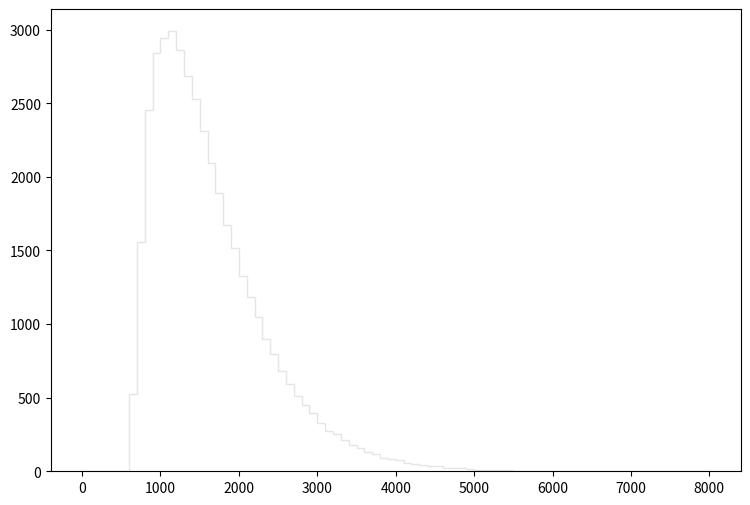

Recreate this plot in Python. (Note: this script raises an exception after producing the figure.)
def selection_15():

    # Library import
    import numpy
    import matplotlib
    import matplotlib.pyplot   as plt
    import matplotlib.gridspec as gridspec

    # Library version
    matplotlib_version = matplotlib.__version__
    numpy_version      = numpy.__version__

    # Histo binning
    xBinning = numpy.linspace(0.0,8000.0,81,endpoint=True)

    # Creating data sequence: middle of each bin
    xData = numpy.array([50.0,150.0,250.0,350.0,450.0,550.0,650.0,750.0,850.0,950.0,1050.0,1150.0,1250.0,1350.0,1450.0,1550.0,1650.0,1750.0,1850.0,1950.0,2050.0,2150.0,2250.0,2350.0,2450.0,2550.0,2650.0,2750.0,2850.0,2950.0,3050.0,3150.0,3250.0,3350.0,3450.0,3550.0,3650.0,3750.0,3850.0,3950.0,4050.0,4150.0,4250.0,4350.0,4450.0,4550.0,4650.0,4750.0,4850.0,4950.0,5050.0,5150.0,5250.0,5350.0,5450.0,5550.0,5650.0,5750.0,5850.0,5950.0,6050.0,6150.0,6250.0,6350.0,6450.0,6550.0,6650.0,6750.0,6850.0,6950.0,7050.0,7150.0,7250.0,7350.0,7450.0,7550.0,7650.0,7750.0,7850.0,7950.0])

    # Creating weights for histo: y16_TET_0
    y16_TET_0_weights = numpy.array([0.0,0.0,0.0,0.0,0.0,0.0,346.973731338,1182.37148449,1949.19349074,2361.46817151,2644.77795215,2733.00588383,2695.95391252,2562.28201602,2451.94610146,2248.26625917,2046.01841577,1856.87196222,1650.53012199,1497.82084024,1313.17758321,1178.4820875,1045.42439053,895.171506868,795.275784217,676.956875832,592.618741135,507.461807072,448.711652562,392.008496467,325.889147664,276.555385863,253.833203457,211.459436267,179.730300835,155.984619221,129.987179351,114.429651397,92.7310081983,86.3851731119,73.4888230975,57.1124757778,50.5619408498,43.3972863974,37.870270677,32.7526746396,22.1080628817,23.3362819307,21.6986431987,13.9198872218,10.6446197579,11.2587312824,9.21168886738,7.3693522939,5.73171756193,3.47997130546,5.11760603743,4.91290019594,3.68467514695,2.45645009797,2.25174625647,2.04704241497,1.63763373198,0.614112724492,0.614112724492,0.204704241497,0.204704241497,0.204704241497,0.614112724492,0.0,0.409408482995,0.0,0.0,0.204704241497,0.204704241497,0.204704241497,0.409408482995,0.0,0.0,0.0])

    # Creating weights for histo: y16_TET_1
    y16_TET_1_weights = numpy.array([0.0,0.0,0.0,0.0,0.0,0.0,0.60852463902,1.21497097885,0.0,0.0,0.606569182125,0.0,0.0,0.0,0.0,0.0,0.0,0.0,0.0,0.0,0.0,0.0,0.0,0.0,0.0,0.0,0.0,0.0,0.0,0.0,0.0,0.0,0.0,0.0,0.0,0.0,0.0,0.0,0.0,0.0,0.0,0.0,0.0,0.0,0.0,0.0,0.0,0.0,0.0,0.0,0.0,0.0,0.0,0.0,0.0,0.0,0.0,0.0,0.0,0.0,0.0,0.0,0.0,0.0,0.0,0.0,0.0,0.0,0.0,0.0,0.0,0.0,0.0,0.0,0.0,0.0,0.0,0.0,0.0,0.0])

    # Creating weights for histo: y16_TET_2
    y16_TET_2_weights = numpy.array([0.0,0.0,0.0,0.0,0.0,0.0,11.0439548293,22.0880914681,11.5404624262,6.02722013714,2.51025568683,2.5089809535,0.502732716821,1.50730790315,0.503483507891,0.0,0.0,0.0,0.0,0.0,0.0,0.0,0.0,0.0,0.0,0.0,0.0,0.0,0.0,0.0,0.0,0.0,0.0,0.0,0.0,0.0,0.0,0.0,0.0,0.0,0.0,0.0,0.0,0.0,0.0,0.0,0.0,0.0,0.0,0.0,0.0,0.0,0.0,0.0,0.0,0.0,0.0,0.0,0.0,0.0,0.0,0.0,0.0,0.0,0.0,0.0,0.0,0.0,0.0,0.0,0.0,0.0,0.0,0.0,0.0,0.0,0.0,0.0,0.0,0.0])

    # Creating weights for histo: y16_TET_3
    y16_TET_3_weights = numpy.array([0.0,0.0,0.0,0.0,0.0,0.0,25.5755880944,69.0202587759,78.3783440382,58.5845343291,33.8338321889,16.5028318362,9.62703801856,3.29862364291,3.85102036756,1.37460889373,0.275185358744,0.549167788429,0.274721412447,0.0,0.548640262801,0.0,0.274799007668,0.0,0.0,0.0,0.0,0.275710853084,0.0,0.0,0.0,0.0,0.0,0.0,0.0,0.0,0.0,0.0,0.0,0.0,0.0,0.0,0.0,0.0,0.0,0.0,0.0,0.0,0.0,0.0,0.0,0.0,0.0,0.0,0.0,0.0,0.0,0.0,0.0,0.0,0.0,0.0,0.0,0.0,0.0,0.0,0.0,0.0,0.0,0.0,0.0,0.0,0.0,0.0,0.0,0.0,0.0,0.0,0.0,0.0])

    # Creating weights for histo: y16_TET_4
    y16_TET_4_weights = numpy.array([0.0,0.0,0.0,0.0,0.0,0.0,0.0,4.58816039972,31.6779505818,49.4895252444,52.5512168788,37.2047400837,21.7099966706,10.6577404023,5.77313695293,3.15864212976,1.82543102478,0.789192865296,0.987256264031,0.39475556173,0.246896386248,0.24678595788,0.0492109691854,0.0986749015031,0.0491954370647,0.049408637968,0.0,0.0985023246109,0.0492714342282,0.0494447326124,0.0,0.0,0.0,0.049339715435,0.0,0.0,0.0493145233372,0.0,0.0,0.0,0.0,0.0,0.0,0.0,0.0,0.0,0.0,0.0,0.0,0.0,0.0,0.0,0.0,0.0,0.0,0.0,0.0,0.0,0.0,0.0,0.0,0.0,0.0,0.0,0.0,0.0,0.0,0.0,0.0,0.0,0.0,0.0,0.0,0.0,0.0,0.0,0.0,0.0,0.0,0.0])

    # Creating weights for histo: y16_TET_5
    y16_TET_5_weights = numpy.array([0.0,0.0,0.0,0.0,0.0,0.0,0.0,0.0,0.0,0.756027103759,5.58268422468,13.0828584021,17.1547147633,16.5740318524,11.9482400844,8.12893657698,4.02071201264,1.90337219196,1.12208420125,0.69341633828,0.365579763574,0.176431437923,0.15129516593,0.113469653965,0.0378339343281,0.037770836626,0.0503616289787,0.0378246517238,0.0,0.0252136336968,0.0126008931865,0.0,0.0,0.0125979083491,0.0,0.0,0.0,0.0,0.0,0.0,0.0,0.0,0.0,0.0,0.0,0.0,0.0,0.0,0.0,0.0,0.0,0.0,0.0,0.0,0.0,0.0,0.0,0.0,0.0,0.0,0.0,0.0,0.0,0.0,0.0,0.0,0.0,0.0,0.0,0.0,0.0,0.0,0.0,0.0,0.0,0.0,0.0,0.0,0.0,0.0])

    # Creating weights for histo: y16_TET_6
    y16_TET_6_weights = numpy.array([0.0,0.0,0.0,0.0,0.0,0.0,0.0,0.0,0.0,0.0,0.0,0.186267140949,0.916051378303,1.80411135782,3.42114685875,4.26600384198,4.65287737385,4.10728377842,3.55090580418,2.69165748605,1.78930764228,1.33141516457,0.98728526194,0.687317577967,0.371689726327,0.114694305411,0.100057891452,0.0717328392299,0.0286863276623,0.028647074023,0.0,0.028609294957,0.0,0.0143091886642,0.0,0.0,0.0,0.0,0.0,0.0,0.0,0.0,0.0,0.0,0.0,0.0,0.0,0.0,0.0,0.0,0.0,0.0,0.0,0.0,0.0,0.0,0.0,0.0,0.0,0.0,0.0,0.0,0.0,0.0,0.0,0.0,0.0,0.0,0.0,0.0,0.0,0.0,0.0,0.0,0.0,0.0,0.0,0.0,0.0,0.0])

    # Creating weights for histo: y16_TET_7
    y16_TET_7_weights = numpy.array([0.0,0.0,0.0,0.0,0.0,0.0,0.0,0.0,0.0,0.0,0.0,0.0,0.0,0.0,0.0,0.00756167511086,0.0550692113033,0.110160865171,0.207325872315,0.200911343305,0.191091705284,0.18461619788,0.18999740503,0.244046852212,0.253638481328,0.278479528781,0.213775793939,0.205219770754,0.141400536959,0.100372282126,0.0626474218271,0.0420315485008,0.024831345393,0.0108039571398,0.0075638774577,0.00540420291925,0.00107966984058,0.00108146021654,0.00108110419492,0.00108375937445,0.0,0.00215524679452,0.0,0.0,0.0,0.0,0.0,0.0,0.00107913779884,0.0,0.0,0.0,0.0,0.0,0.0,0.0,0.0,0.0,0.0,0.0,0.0,0.0,0.0,0.0,0.0,0.0,0.0,0.0,0.0,0.0,0.0,0.0,0.0,0.0,0.0,0.0,0.0,0.0,0.0,0.0])

    # Creating weights for histo: y16_TET_8
    y16_TET_8_weights = numpy.array([0.0,0.0,0.0,0.0,0.0,0.0,0.0,0.0,0.0,0.0,0.0,0.0,0.0,0.0,0.0,0.0,0.0,0.0,0.0,0.0,0.0028429264943,0.0042567190023,0.0113419139311,0.00426140222167,0.0141900507668,0.0156008743156,0.011360652748,0.00567856905308,0.00709719178067,0.00990657549575,0.0141992791144,0.0198370051194,0.0255371468271,0.0156268592043,0.0283180644677,0.0142058124578,0.017027444707,0.0141176494425,0.00851245651822,0.0155356002751,0.00703187764921,0.00283988774717,0.00424141687253,0.00142244547594,0.00283895674573,0.0,0.00283993897452,0.00567619254939,0.00283591725617,0.0,0.0,0.0,0.0,0.0,0.0,0.0,0.0,0.0,0.0,0.0,0.0,0.00139863663604,0.0,0.0,0.0,0.0,0.0,0.0,0.0,0.0,0.0,0.0,0.0,0.0,0.0,0.0,0.0,0.0,0.0,0.0])

    # Creating weights for histo: y16_TET_9
    y16_TET_9_weights = numpy.array([0.0,0.0,0.0,0.0,0.0,0.0,0.0,0.0,0.0,0.0,0.0,0.0,0.0,0.0,0.0,0.0,0.0,0.0,0.0,0.0,0.0,0.0,0.0,0.0,0.0,0.0,0.0,0.0,0.0,0.0,0.0,0.0,0.0,0.0,0.0,0.0,0.0,0.0,0.0,0.0,0.0,0.0,0.0,0.0,0.0,0.0,0.0,0.0,0.0,0.0,0.0,0.0,0.0,0.0,0.0,0.0,0.0,0.0,0.0,0.0,0.0,0.0,0.0,0.0,0.0,0.0,0.0,0.0,0.0,0.0,0.0,0.0,0.0,0.0,0.0,0.0,0.0,0.0,0.0,0.0])

    # Creating weights for histo: y16_TET_10
    y16_TET_10_weights = numpy.array([0.0,0.0,0.0,0.0,0.0,0.0,105.337110871,0.0,52.64790836,0.0,0.0,0.0,0.0,0.0,0.0,0.0,0.0,0.0,0.0,0.0,0.0,0.0,0.0,0.0,0.0,0.0,0.0,0.0,0.0,0.0,0.0,0.0,0.0,0.0,0.0,0.0,0.0,0.0,0.0,0.0,0.0,0.0,0.0,0.0,0.0,0.0,0.0,0.0,0.0,0.0,0.0,0.0,0.0,0.0,0.0,0.0,0.0,0.0,0.0,0.0,0.0,0.0,0.0,0.0,0.0,0.0,0.0,0.0,0.0,0.0,0.0,0.0,0.0,0.0,0.0,0.0,0.0,0.0,0.0,0.0])

    # Creating weights for histo: y16_TET_11
    y16_TET_11_weights = numpy.array([0.0,0.0,0.0,0.0,0.0,0.0,34.5914996758,264.890911335,253.340717609,253.407004173,69.0387252025,34.5313998571,23.0516620243,11.5064273015,0.0,0.0,11.5336585908,0.0,0.0,0.0,0.0,0.0,0.0,0.0,0.0,0.0,0.0,0.0,0.0,0.0,0.0,0.0,0.0,0.0,0.0,0.0,0.0,0.0,0.0,0.0,0.0,0.0,0.0,0.0,0.0,0.0,0.0,0.0,0.0,0.0,0.0,0.0,0.0,0.0,0.0,0.0,0.0,0.0,0.0,0.0,0.0,0.0,0.0,0.0,0.0,0.0,0.0,0.0,0.0,0.0,0.0,0.0,0.0,0.0,0.0,0.0,0.0,0.0,0.0,0.0])

    # Creating weights for histo: y16_TET_12
    y16_TET_12_weights = numpy.array([0.0,0.0,0.0,0.0,0.0,0.0,0.0,16.6217882991,80.2901259266,106.61876021,125.984325427,131.543675099,69.2388024982,35.9872400364,16.6069340544,12.4630671549,6.92012774024,5.54067175255,1.38631975278,1.38348084753,2.77118312408,0.0,0.0,0.0,0.0,0.0,0.0,0.0,0.0,0.0,0.0,0.0,0.0,0.0,0.0,0.0,0.0,0.0,0.0,0.0,0.0,0.0,0.0,0.0,0.0,0.0,0.0,0.0,0.0,0.0,0.0,0.0,0.0,0.0,0.0,0.0,0.0,0.0,0.0,0.0,0.0,0.0,0.0,0.0,0.0,0.0,0.0,0.0,0.0,0.0,0.0,0.0,0.0,0.0,0.0,0.0,0.0,0.0,0.0,0.0])

    # Creating weights for histo: y16_TET_13
    y16_TET_13_weights = numpy.array([0.0,0.0,0.0,0.0,0.0,0.0,0.0,0.0,0.0,3.02409087816,7.55719807496,20.1606695775,22.6914272639,37.3097213042,32.2569693671,26.7175372276,11.5875896203,8.57321043764,3.52884263258,3.53147348399,1.00875279067,0.504767836896,0.502147909429,0.0,0.0,0.504028346134,0.0,0.0,0.0,0.0,0.504875862629,0.0,0.0,0.0,0.0,0.0,0.0,0.0,0.0,0.0,0.0,0.0,0.0,0.0,0.0,0.0,0.0,0.0,0.0,0.0,0.0,0.0,0.0,0.0,0.0,0.0,0.0,0.0,0.0,0.0,0.0,0.0,0.0,0.0,0.0,0.0,0.0,0.0,0.0,0.0,0.0,0.0,0.0,0.0,0.0,0.0,0.0,0.0,0.0,0.0])

    # Creating weights for histo: y16_TET_14
    y16_TET_14_weights = numpy.array([0.0,0.0,0.0,0.0,0.0,0.0,0.0,0.0,0.0,0.0,0.0,0.565879145251,2.54697401974,3.11317365717,4.94876662289,5.09221476547,7.63906566696,9.90182122333,12.5933841531,7.07263133539,5.94153826814,5.37437484572,3.11075938537,2.26351735049,2.12112725532,0.566179053596,0.424362227736,0.0,0.141507048818,0.141173975497,0.0,0.0,0.0,0.0,0.0,0.0,0.0,0.0,0.0,0.0,0.0,0.0,0.0,0.0,0.0,0.0,0.0,0.0,0.0,0.0,0.0,0.0,0.0,0.0,0.0,0.0,0.0,0.0,0.0,0.0,0.0,0.0,0.0,0.0,0.0,0.0,0.0,0.0,0.0,0.0,0.0,0.0,0.0,0.0,0.0,0.0,0.0,0.0,0.0,0.0])

    # Creating weights for histo: y16_TET_15
    y16_TET_15_weights = numpy.array([0.0,0.0,0.0,0.0,0.0,0.0,0.0,0.0,0.0,0.0,0.0,0.0,0.0,0.0,0.0,0.152914788001,0.152177877173,0.0,0.30620967307,0.228725951981,0.152447467165,0.0,0.305858000549,0.152200274062,0.379753550945,0.531830435287,0.913866932431,0.303401906899,0.532734584097,0.227697172462,0.153449654071,0.152091598921,0.305481271878,0.075557825029,0.0769107389413,0.0,0.0,0.0756326980056,0.0,0.0,0.0762248268342,0.0,0.0,0.0,0.0,0.0,0.0,0.0,0.0,0.0,0.0,0.0,0.0,0.0,0.0,0.0,0.0,0.0,0.0,0.0,0.0,0.0,0.0,0.0,0.0,0.0,0.0,0.0,0.0,0.0,0.0,0.0,0.0,0.0,0.0,0.0,0.0,0.0,0.0,0.0])

    # Creating weights for histo: y16_TET_16
    y16_TET_16_weights = numpy.array([0.0,0.0,0.0,0.0,0.0,0.0,0.0,0.0,0.0,0.0,0.0,0.0,0.0,0.0,0.0,0.0,0.0,0.0,0.0,0.0,0.00902765150004,0.0,0.0360879689217,0.00903130692623,0.00903671595604,0.0,0.0,0.0,0.0,0.0,0.0,0.0,0.00902735698703,0.126432029422,0.0631243210689,0.00903285648815,0.0180586619883,0.0541460630581,0.027080721591,0.0180253492944,0.0180852278319,0.0180791508543,0.0180835916485,0.0180697880354,0.0,0.0,0.00901015011249,0.0,0.0,0.00903834828959,0.0,0.0,0.0,0.0,0.00903775156388,0.0,0.0,0.0,0.0,0.0,0.0,0.0,0.0,0.0,0.0,0.0,0.0,0.0,0.0,0.0,0.0,0.0,0.0,0.0,0.0,0.0,0.0,0.0,0.0,0.0])

    # Creating a new Canvas
    fig   = plt.figure(figsize=(12,6),dpi=80)
    frame = gridspec.GridSpec(1,1,right=0.7)
    pad   = fig.add_subplot(frame[0])

    # Creating a new Stack
    pad.hist(x=xData, bins=xBinning, weights=y16_TET_0_weights+y16_TET_1_weights+y16_TET_2_weights+y16_TET_3_weights+y16_TET_4_weights+y16_TET_5_weights+y16_TET_6_weights+y16_TET_7_weights+y16_TET_8_weights+y16_TET_9_weights+y16_TET_10_weights+y16_TET_11_weights+y16_TET_12_weights+y16_TET_13_weights+y16_TET_14_weights+y16_TET_15_weights+y16_TET_16_weights,\
             label="$bg\_dip\_1600\_inf$", histtype="step", rwidth=1.0,\
             color=None, edgecolor="#e5e5e5", linewidth=1, linestyle="solid",\
             bottom=None, cumulative=False, normed=False, align="mid", orientation="vertical")

    pad.hist(x=xData, bins=xBinning, weights=y16_TET_0_weights+y16_TET_1_weights+y16_TET_2_weights+y16_TET_3_weights+y16_TET_4_weights+y16_TET_5_weights+y16_TET_6_weights+y16_TET_7_weights+y16_TET_8_weights+y16_TET_9_weights+y16_TET_10_weights+y16_TET_11_weights+y16_TET_12_weights+y16_TET_13_weights+y16_TET_14_weights+y16_TET_15_weights,\
             label="$bg\_dip\_1200\_1600$", histtype="step", rwidth=1.0,\
             color=None, edgecolor="#f2f2f2", linewidth=1, linestyle="solid",\
             bottom=None, cumulative=False, normed=False, align="mid", orientation="vertical")

    pad.hist(x=xData, bins=xBinning, weights=y16_TET_0_weights+y16_TET_1_weights+y16_TET_2_weights+y16_TET_3_weights+y16_TET_4_weights+y16_TET_5_weights+y16_TET_6_weights+y16_TET_7_weights+y16_TET_8_weights+y16_TET_9_weights+y16_TET_10_weights+y16_TET_11_weights+y16_TET_12_weights+y16_TET_13_weights+y16_TET_14_weights,\
             label="$bg\_dip\_800\_1200$", histtype="step", rwidth=1.0,\
             color=None, edgecolor="#ccc6aa", linewidth=1, linestyle="solid",\
             bottom=None, cumulative=False, normed=False, align="mid", orientation="vertical")

    pad.hist(x=xData, bins=xBinning, weights=y16_TET_0_weights+y16_TET_1_weights+y16_TET_2_weights+y16_TET_3_weights+y16_TET_4_weights+y16_TET_5_weights+y16_TET_6_weights+y16_TET_7_weights+y16_TET_8_weights+y16_TET_9_weights+y16_TET_10_weights+y16_TET_11_weights+y16_TET_12_weights+y16_TET_13_weights,\
             label="$bg\_dip\_600\_800$", histtype="step", rwidth=1.0,\
             color=None, edgecolor="#ccc6aa", linewidth=1, linestyle="solid",\
             bottom=None, cumulative=False, normed=False, align="mid", orientation="vertical")

    pad.hist(x=xData, bins=xBinning, weights=y16_TET_0_weights+y16_TET_1_weights+y16_TET_2_weights+y16_TET_3_weights+y16_TET_4_weights+y16_TET_5_weights+y16_TET_6_weights+y16_TET_7_weights+y16_TET_8_weights+y16_TET_9_weights+y16_TET_10_weights+y16_TET_11_weights+y16_TET_12_weights,\
             label="$bg\_dip\_400\_600$", histtype="step", rwidth=1.0,\
             color=None, edgecolor="#c1bfa8", linewidth=1, linestyle="solid",\
             bottom=None, cumulative=False, normed=False, align="mid", orientation="vertical")

    pad.hist(x=xData, bins=xBinning, weights=y16_TET_0_weights+y16_TET_1_weights+y16_TET_2_weights+y16_TET_3_weights+y16_TET_4_weights+y16_TET_5_weights+y16_TET_6_weights+y16_TET_7_weights+y16_TET_8_weights+y16_TET_9_weights+y16_TET_10_weights+y16_TET_11_weights,\
             label="$bg\_dip\_200\_400$", histtype="step", rwidth=1.0,\
             color=None, edgecolor="#bab5a3", linewidth=1, linestyle="solid",\
             bottom=None, cumulative=False, normed=False, align="mid", orientation="vertical")

    pad.hist(x=xData, bins=xBinning, weights=y16_TET_0_weights+y16_TET_1_weights+y16_TET_2_weights+y16_TET_3_weights+y16_TET_4_weights+y16_TET_5_weights+y16_TET_6_weights+y16_TET_7_weights+y16_TET_8_weights+y16_TET_9_weights+y16_TET_10_weights,\
             label="$bg\_dip\_100\_200$", histtype="step", rwidth=1.0,\
             color=None, edgecolor="#b2a596", linewidth=1, linestyle="solid",\
             bottom=None, cumulative=False, normed=False, align="mid", orientation="vertical")

    pad.hist(x=xData, bins=xBinning, weights=y16_TET_0_weights+y16_TET_1_weights+y16_TET_2_weights+y16_TET_3_weights+y16_TET_4_weights+y16_TET_5_weights+y16_TET_6_weights+y16_TET_7_weights+y16_TET_8_weights+y16_TET_9_weights,\
             label="$bg\_dip\_0\_100$", histtype="step", rwidth=1.0,\
             color=None, edgecolor="#b7a39b", linewidth=1, linestyle="solid",\
             bottom=None, cumulative=False, normed=False, align="mid", orientation="vertical")

    pad.hist(x=xData, bins=xBinning, weights=y16_TET_0_weights+y16_TET_1_weights+y16_TET_2_weights+y16_TET_3_weights+y16_TET_4_weights+y16_TET_5_weights+y16_TET_6_weights+y16_TET_7_weights+y16_TET_8_weights,\
             label="$bg\_vbf\_1600\_inf$", histtype="step", rwidth=1.0,\
             color=None, edgecolor="#ad998c", linewidth=1, linestyle="solid",\
             bottom=None, cumulative=False, normed=False, align="mid", orientation="vertical")

    pad.hist(x=xData, bins=xBinning, weights=y16_TET_0_weights+y16_TET_1_weights+y16_TET_2_weights+y16_TET_3_weights+y16_TET_4_weights+y16_TET_5_weights+y16_TET_6_weights+y16_TET_7_weights,\
             label="$bg\_vbf\_1200\_1600$", histtype="step", rwidth=1.0,\
             color=None, edgecolor="#9b8e82", linewidth=1, linestyle="solid",\
             bottom=None, cumulative=False, normed=False, align="mid", orientation="vertical")

    pad.hist(x=xData, bins=xBinning, weights=y16_TET_0_weights+y16_TET_1_weights+y16_TET_2_weights+y16_TET_3_weights+y16_TET_4_weights+y16_TET_5_weights+y16_TET_6_weights,\
             label="$bg\_vbf\_800\_1200$", histtype="step", rwidth=1.0,\
             color=None, edgecolor="#876656", linewidth=1, linestyle="solid",\
             bottom=None, cumulative=False, normed=False, align="mid", orientation="vertical")

    pad.hist(x=xData, bins=xBinning, weights=y16_TET_0_weights+y16_TET_1_weights+y16_TET_2_weights+y16_TET_3_weights+y16_TET_4_weights+y16_TET_5_weights,\
             label="$bg\_vbf\_600\_800$", histtype="step", rwidth=1.0,\
             color=None, edgecolor="#afcec6", linewidth=1, linestyle="solid",\
             bottom=None, cumulative=False, normed=False, align="mid", orientation="vertical")

    pad.hist(x=xData, bins=xBinning, weights=y16_TET_0_weights+y16_TET_1_weights+y16_TET_2_weights+y16_TET_3_weights+y16_TET_4_weights,\
             label="$bg\_vbf\_400\_600$", histtype="step", rwidth=1.0,\
             color=None, edgecolor="#84c1a3", linewidth=1, linestyle="solid",\
             bottom=None, cumulative=False, normed=False, align="mid", orientation="vertical")

    pad.hist(x=xData, bins=xBinning, weights=y16_TET_0_weights+y16_TET_1_weights+y16_TET_2_weights+y16_TET_3_weights,\
             label="$bg\_vbf\_200\_400$", histtype="step", rwidth=1.0,\
             color=None, edgecolor="#89a8a0", linewidth=1, linestyle="solid",\
             bottom=None, cumulative=False, normed=False, align="mid", orientation="vertical")

    pad.hist(x=xData, bins=xBinning, weights=y16_TET_0_weights+y16_TET_1_weights+y16_TET_2_weights,\
             label="$bg\_vbf\_100\_200$", histtype="step", rwidth=1.0,\
             color=None, edgecolor="#829e8c", linewidth=1, linestyle="solid",\
             bottom=None, cumulative=False, normed=False, align="mid", orientation="vertical")

    pad.hist(x=xData, bins=xBinning, weights=y16_TET_0_weights+y16_TET_1_weights,\
             label="$bg\_vbf\_0\_100$", histtype="step", rwidth=1.0,\
             color=None, edgecolor="#adbcc6", linewidth=1, linestyle="solid",\
             bottom=None, cumulative=False, normed=False, align="mid", orientation="vertical")

    pad.hist(x=xData, bins=xBinning, weights=y16_TET_0_weights,\
             label="$signal$", histtype="step", rwidth=1.0,\
             color=None, edgecolor="#7a8e99", linewidth=1, linestyle="solid",\
             bottom=None, cumulative=False, normed=False, align="mid", orientation="vertical")


    # Axis
    plt.rc('text',usetex=False)
    plt.xlabel(r"TET",\
               fontsize=16,color="black")
    plt.ylabel(r"$\mathrm{Events}$ $(\mathcal{L}_{\mathrm{int}} = 2000.0\ \mathrm{fb}^{-1})$ ",\
               fontsize=16,color="black")

    # Boundary of y-axis
    ymax=(y16_TET_0_weights+y16_TET_1_weights+y16_TET_2_weights+y16_TET_3_weights+y16_TET_4_weights+y16_TET_5_weights+y16_TET_6_weights+y16_TET_7_weights+y16_TET_8_weights+y16_TET_9_weights+y16_TET_10_weights+y16_TET_11_weights+y16_TET_12_weights+y16_TET_13_weights+y16_TET_14_weights+y16_TET_15_weights+y16_TET_16_weights).max()*1.1
    ymin=0 # linear scale
    #ymin=min([x for x in (y16_TET_0_weights+y16_TET_1_weights+y16_TET_2_weights+y16_TET_3_weights+y16_TET_4_weights+y16_TET_5_weights+y16_TET_6_weights+y16_TET_7_weights+y16_TET_8_weights+y16_TET_9_weights+y16_TET_10_weights+y16_TET_11_weights+y16_TET_12_weights+y16_TET_13_weights+y16_TET_14_weights+y16_TET_15_weights+y16_TET_16_weights) if x])/100. # log scale
    plt.gca().set_ylim(ymin,ymax)

    # Log/Linear scale for X-axis
    plt.gca().set_xscale("linear")
    #plt.gca().set_xscale("log",nonposx="clip")

    # Log/Linear scale for Y-axis
    plt.gca().set_yscale("linear")
    #plt.gca().set_yscale("log",nonposy="clip")

    # Legend
    plt.legend(bbox_to_anchor=(1.05,1), loc=2, borderaxespad=0.)

    # Saving the image
    plt.savefig('../../HTML/MadAnalysis5job_0/selection_15.png')
    plt.savefig('../../PDF/MadAnalysis5job_0/selection_15.png')
    plt.savefig('../../DVI/MadAnalysis5job_0/selection_15.eps')

# Running!
if __name__ == '__main__':
    selection_15()
